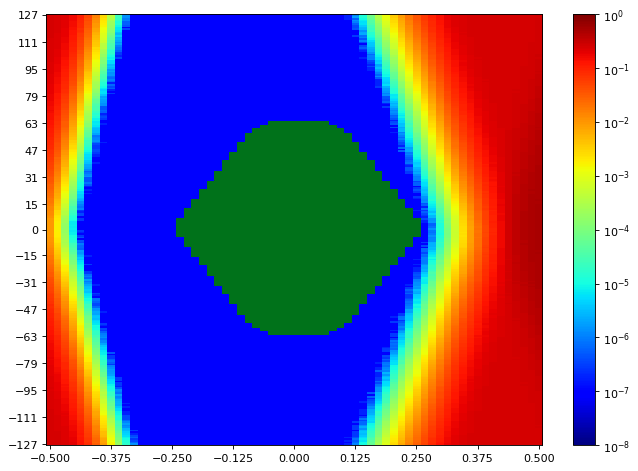

Data behind this chart, as committed beside it:
SW Version, 2020.2.2
Date and Time Started, 2022-Jun-08 19:15:46
Date and Time Ended, 2022-Jun-08 19:16:34
Scan Name, Scan 95
Link Settings, 
Reset RX After Applying Settings, false
Open Area, 9338
Horizontal Opening, 46
Horizontal Percentage, 70.77
Vertical Opening, 255
Vertical Percentage, 100
Dwell, BER
Dwell BER, 1e-5
Dwell Time, 0
Horizontal Increment, 1
Horizontal Range, -0.500 UI to 0.500 UI
Vertical Increment, 1
Vertical Range, 100%
Misc Info, ELF Version: 0x0009 SVN: 16356
Scan Start
2d statistical, -32, -31, -30, -29, -28, -27, -26, -25, -24, -23, -22, -21, -20, -19, -18, -17, -16, -15, -14, -13, -12, -11, -10
127, 0.245, 0.237, 0.2141, 0.1644, 0.1039, 0.05001, 0.01802, 0.003303, 0.0005035, 3.10903e-05, 1.5259e-06, 9.53689e-08, 9.53689e-08, 9.53689e-08, 9.53689e-08, 9.53689e-08, 9.53689e-08, 9.53689e-08, 9.53689e-08, 9.53689e-08, 9.53689e-08, 9.53689e-08, 9.53689e-08
126, 0.2448, 0.235, 0.2086, 0.1623, 0.09853, 0.0484, 0.01564, 0.002785, 0.0004445, 2.44144e-05, 1.33516e-06, 9.53689e-08, 9.53689e-08, 9.53689e-08, 9.53689e-08, 9.53689e-08, 9.53689e-08, 9.53689e-08, 9.53689e-08, 9.53689e-08, 9.53689e-08, 9.53689e-08, 9.53689e-08
125, 0.2442, 0.2347, 0.2056, 0.16, 0.1003, 0.04535, 0.01539, 0.002717, 0.0003875, 2.42237e-05, 1.43053e-06, 9.53689e-08, 9.53689e-08, 9.53689e-08, 9.53689e-08, 9.53689e-08, 9.53689e-08, 9.53689e-08, 9.53689e-08, 9.53689e-08, 9.53689e-08, 9.53689e-08, 9.53689e-08
124, 0.2451, 0.2351, 0.2075, 0.1562, 0.0961, 0.04213, 0.0133, 0.00231, 0.0003163, 2.16487e-05, 9.53689e-07, 9.53689e-08, 9.53689e-08, 9.53689e-08, 9.53689e-08, 9.53689e-08, 9.53689e-08, 9.53689e-08, 9.53689e-08, 9.53689e-08, 9.53689e-08, 9.53689e-08, 9.53689e-08
123, 0.2445, 0.2326, 0.1985, 0.1547, 0.08808, 0.04344, 0.01135, 0.002094, 0.000272, 1.76432e-05, 1.14443e-06, 9.53689e-08, 9.53689e-08, 9.53689e-08, 9.53689e-08, 9.53689e-08, 9.53689e-08, 9.53689e-08, 9.53689e-08, 9.53689e-08, 9.53689e-08, 9.53689e-08, 9.53689e-08
122, 0.2432, 0.2306, 0.1966, 0.1467, 0.08775, 0.03864, 0.01116, 0.001952, 0.0002194, 1.22072e-05, 5.72213e-07, 9.53689e-08, 9.53689e-08, 9.53689e-08, 9.53689e-08, 9.53689e-08, 9.53689e-08, 9.53689e-08, 9.53689e-08, 9.53689e-08, 9.53689e-08, 9.53689e-08, 9.53689e-08
121, 0.2431, 0.2299, 0.1985, 0.1463, 0.0824, 0.03668, 0.0099, 0.001869, 0.0002015, 1.33516e-05, 5.72213e-07, 9.53689e-08, 9.53689e-08, 9.53689e-08, 9.53689e-08, 9.53689e-08, 9.53689e-08, 9.53689e-08, 9.53689e-08, 9.53689e-08, 9.53689e-08, 9.53689e-08, 9.53689e-08
120, 0.2428, 0.2272, 0.1957, 0.1439, 0.08374, 0.03471, 0.009504, 0.001601, 0.0001865, 8.96468e-06, 4.76844e-07, 9.53689e-08, 9.53689e-08, 9.53689e-08, 9.53689e-08, 9.53689e-08, 9.53689e-08, 9.53689e-08, 9.53689e-08, 9.53689e-08, 9.53689e-08, 9.53689e-08, 9.53689e-08
119, 0.2427, 0.2263, 0.1972, 0.1388, 0.08084, 0.03419, 0.008871, 0.001405, 0.0001787, 6.67582e-06, 9.53689e-08, 9.53689e-08, 9.53689e-08, 9.53689e-08, 9.53689e-08, 9.53689e-08, 9.53689e-08, 9.53689e-08, 9.53689e-08, 9.53689e-08, 9.53689e-08, 9.53689e-08, 9.53689e-08
118, 0.2418, 0.2249, 0.1903, 0.135, 0.0718, 0.03047, 0.007872, 0.001323, 0.000153, 6.67582e-06, 3.81476e-07, 9.53689e-08, 9.53689e-08, 9.53689e-08, 9.53689e-08, 9.53689e-08, 9.53689e-08, 9.53689e-08, 9.53689e-08, 9.53689e-08, 9.53689e-08, 9.53689e-08, 9.53689e-08
117, 0.2411, 0.2232, 0.1888, 0.1306, 0.07531, 0.02827, 0.0072, 0.001131, 0.0001278, 5.72213e-06, 9.53689e-08, 9.53689e-08, 9.53689e-08, 9.53689e-08, 9.53689e-08, 9.53689e-08, 9.53689e-08, 9.53689e-08, 9.53689e-08, 9.53689e-08, 9.53689e-08, 9.53689e-08, 9.53689e-08
116, 0.2409, 0.2231, 0.1879, 0.1284, 0.07039, 0.02761, 0.006418, 0.001048, 0.0001213, 3.62402e-06, 9.53689e-08, 9.53689e-08, 9.53689e-08, 9.53689e-08, 9.53689e-08, 9.53689e-08, 9.53689e-08, 9.53689e-08, 9.53689e-08, 9.53689e-08, 9.53689e-08, 9.53689e-08, 9.53689e-08
115, 0.2402, 0.2201, 0.1847, 0.1274, 0.0639, 0.02689, 0.00587, 0.0008748, 9.96605e-05, 2.86107e-06, 9.53689e-08, 9.53689e-08, 9.53689e-08, 9.53689e-08, 9.53689e-08, 9.53689e-08, 9.53689e-08, 9.53689e-08, 9.53689e-08, 9.53689e-08, 9.53689e-08, 9.53689e-08, 9.53689e-08
114, 0.2397, 0.2195, 0.1816, 0.122, 0.06223, 0.02468, 0.00502, 0.0008589, 7.72488e-05, 4.48234e-06, 9.53689e-08, 9.53689e-08, 9.53689e-08, 9.53689e-08, 9.53689e-08, 9.53689e-08, 9.53689e-08, 9.53689e-08, 9.53689e-08, 9.53689e-08, 9.53689e-08, 9.53689e-08, 9.53689e-08
113, 0.2373, 0.2159, 0.1772, 0.1211, 0.05993, 0.02307, 0.005129, 0.0008266, 6.85702e-05, 2.28885e-06, 9.53689e-08, 9.53689e-08, 9.53689e-08, 9.53689e-08, 9.53689e-08, 9.53689e-08, 9.53689e-08, 9.53689e-08, 9.53689e-08, 9.53689e-08, 9.53689e-08, 9.53689e-08, 9.53689e-08
112, 0.237, 0.2155, 0.1717, 0.1182, 0.05843, 0.02144, 0.004538, 0.0007056, 5.62676e-05, 2.67033e-06, 9.53689e-08, 9.53689e-08, 9.53689e-08, 9.53689e-08, 9.53689e-08, 9.53689e-08, 9.53689e-08, 9.53689e-08, 9.53689e-08, 9.53689e-08, 9.53689e-08, 9.53689e-08, 9.53689e-08
111, 0.2364, 0.2143, 0.1687, 0.1101, 0.05542, 0.02027, 0.00408, 0.0006425, 4.28206e-05, 2.09812e-06, 9.53689e-08, 9.53689e-08, 9.53689e-08, 9.53689e-08, 9.53689e-08, 9.53689e-08, 9.53689e-08, 9.53689e-08, 9.53689e-08, 9.53689e-08, 9.53689e-08, 9.53689e-08, 9.53689e-08
110, 0.2345, 0.2147, 0.169, 0.1073, 0.05273, 0.02, 0.003744, 0.0005628, 4.42512e-05, 1.33516e-06, 9.53689e-08, 9.53689e-08, 9.53689e-08, 9.53689e-08, 9.53689e-08, 9.53689e-08, 9.53689e-08, 9.53689e-08, 9.53689e-08, 9.53689e-08, 9.53689e-08, 9.53689e-08, 9.53689e-08
109, 0.2361, 0.212, 0.1648, 0.105, 0.04961, 0.01797, 0.003679, 0.0004031, 3.51911e-05, 1.90738e-06, 9.53689e-08, 9.53689e-08, 9.53689e-08, 9.53689e-08, 9.53689e-08, 9.53689e-08, 9.53689e-08, 9.53689e-08, 9.53689e-08, 9.53689e-08, 9.53689e-08, 9.53689e-08, 9.53689e-08
108, 0.2333, 0.2061, 0.1607, 0.1018, 0.04878, 0.01661, 0.00347, 0.0003744, 3.25208e-05, 1.04906e-06, 9.53689e-08, 9.53689e-08, 9.53689e-08, 9.53689e-08, 9.53689e-08, 9.53689e-08, 9.53689e-08, 9.53689e-08, 9.53689e-08, 9.53689e-08, 9.53689e-08, 9.53689e-08, 9.53689e-08
107, 0.231, 0.2059, 0.1555, 0.09872, 0.04571, 0.01517, 0.002694, 0.0003692, 3.03273e-05, 7.62951e-07, 9.53689e-08, 9.53689e-08, 9.53689e-08, 9.53689e-08, 9.53689e-08, 9.53689e-08, 9.53689e-08, 9.53689e-08, 9.53689e-08, 9.53689e-08, 9.53689e-08, 9.53689e-08, 9.53689e-08
106, 0.231, 0.2045, 0.1551, 0.0944, 0.04542, 0.01357, 0.002824, 0.0002777, 2.24117e-05, 7.62951e-07, 9.53689e-08, 9.53689e-08, 9.53689e-08, 9.53689e-08, 9.53689e-08, 9.53689e-08, 9.53689e-08, 9.53689e-08, 9.53689e-08, 9.53689e-08, 9.53689e-08, 9.53689e-08, 9.53689e-08
105, 0.2281, 0.2004, 0.1495, 0.09351, 0.04181, 0.01309, 0.002529, 0.0002651, 1.64034e-05, 5.72213e-07, 9.53689e-08, 9.53689e-08, 9.53689e-08, 9.53689e-08, 9.53689e-08, 9.53689e-08, 9.53689e-08, 9.53689e-08, 9.53689e-08, 9.53689e-08, 9.53689e-08, 9.53689e-08, 9.53689e-08
104, 0.2287, 0.1967, 0.1469, 0.08683, 0.03963, 0.01147, 0.002117, 0.0002237, 1.67849e-05, 2.86107e-07, 9.53689e-08, 9.53689e-08, 9.53689e-08, 9.53689e-08, 9.53689e-08, 9.53689e-08, 9.53689e-08, 9.53689e-08, 9.53689e-08, 9.53689e-08, 9.53689e-08, 9.53689e-08, 9.53689e-08
103, 0.2247, 0.1933, 0.1446, 0.08528, 0.03611, 0.01113, 0.001989, 0.0001668, 1.41146e-05, 2.86107e-07, 9.53689e-08, 9.53689e-08, 9.53689e-08, 9.53689e-08, 9.53689e-08, 9.53689e-08, 9.53689e-08, 9.53689e-08, 9.53689e-08, 9.53689e-08, 9.53689e-08, 9.53689e-08, 9.53689e-08
102, 0.2255, 0.1924, 0.1435, 0.08296, 0.03515, 0.01023, 0.001788, 0.0001781, 1.02045e-05, 1.90738e-07, 9.53689e-08, 9.53689e-08, 9.53689e-08, 9.53689e-08, 9.53689e-08, 9.53689e-08, 9.53689e-08, 9.53689e-08, 9.53689e-08, 9.53689e-08, 9.53689e-08, 9.53689e-08, 9.53689e-08
101, 0.2259, 0.1877, 0.1391, 0.07921, 0.03205, 0.009464, 0.001655, 0.0001425, 8.5832e-06, 3.81476e-07, 9.53689e-08, 9.53689e-08, 9.53689e-08, 9.53689e-08, 9.53689e-08, 9.53689e-08, 9.53689e-08, 9.53689e-08, 9.53689e-08, 9.53689e-08, 9.53689e-08, 9.53689e-08, 9.53689e-08
100, 0.2226, 0.1864, 0.1346, 0.07752, 0.02969, 0.009009, 0.001505, 0.0001291, 9.34615e-06, 9.53689e-08, 9.53689e-08, 9.53689e-08, 9.53689e-08, 9.53689e-08, 9.53689e-08, 9.53689e-08, 9.53689e-08, 9.53689e-08, 9.53689e-08, 9.53689e-08, 9.53689e-08, 9.53689e-08, 9.53689e-08
99, 0.2208, 0.1872, 0.1324, 0.0714, 0.02827, 0.00793, 0.00131, 0.0001115, 5.5314e-06, 9.53689e-08, 9.53689e-08, 9.53689e-08, 9.53689e-08, 9.53689e-08, 9.53689e-08, 9.53689e-08, 9.53689e-08, 9.53689e-08, 9.53689e-08, 9.53689e-08, 9.53689e-08, 9.53689e-08, 9.53689e-08
98, 0.2183, 0.1823, 0.1265, 0.06997, 0.02659, 0.007332, 0.001139, 0.0001108, 5.24529e-06, 9.53689e-08, 9.53689e-08, 9.53689e-08, 9.53689e-08, 9.53689e-08, 9.53689e-08, 9.53689e-08, 9.53689e-08, 9.53689e-08, 9.53689e-08, 9.53689e-08, 9.53689e-08, 9.53689e-08, 9.53689e-08
97, 0.2159, 0.1775, 0.1242, 0.06781, 0.02634, 0.006804, 0.001073, 8.17311e-05, 3.14717e-06, 9.53689e-08, 9.53689e-08, 9.53689e-08, 9.53689e-08, 9.53689e-08, 9.53689e-08, 9.53689e-08, 9.53689e-08, 9.53689e-08, 9.53689e-08, 9.53689e-08, 9.53689e-08, 9.53689e-08, 9.53689e-08
96, 0.2176, 0.1736, 0.1219, 0.06569, 0.02439, 0.006062, 0.001054, 8.15404e-05, 3.91012e-06, 9.53689e-08, 9.53689e-08, 9.53689e-08, 9.53689e-08, 9.53689e-08, 9.53689e-08, 9.53689e-08, 9.53689e-08, 9.53689e-08, 9.53689e-08, 9.53689e-08, 9.53689e-08, 9.53689e-08, 9.53689e-08
95, 0.2142, 0.1716, 0.1183, 0.06266, 0.02295, 0.006053, 0.0008487, 6.82841e-05, 3.0518e-06, 9.53689e-08, 9.53689e-08, 9.53689e-08, 9.53689e-08, 9.53689e-08, 9.53689e-08, 9.53689e-08, 9.53689e-08, 9.53689e-08, 9.53689e-08, 9.53689e-08, 9.53689e-08, 9.53689e-08, 9.53689e-08
94, 0.2118, 0.1714, 0.1123, 0.05917, 0.02108, 0.005456, 0.0007061, 5.77935e-05, 1.62127e-06, 9.53689e-08, 9.53689e-08, 9.53689e-08, 9.53689e-08, 9.53689e-08, 9.53689e-08, 9.53689e-08, 9.53689e-08, 9.53689e-08, 9.53689e-08, 9.53689e-08, 9.53689e-08, 9.53689e-08, 9.53689e-08
93, 0.2093, 0.1683, 0.1142, 0.0572, 0.01986, 0.004668, 0.0006559, 4.3679e-05, 2.00275e-06, 9.53689e-08, 9.53689e-08, 9.53689e-08, 9.53689e-08, 9.53689e-08, 9.53689e-08, 9.53689e-08, 9.53689e-08, 9.53689e-08, 9.53689e-08, 9.53689e-08, 9.53689e-08, 9.53689e-08, 9.53689e-08
92, 0.2054, 0.1617, 0.1067, 0.05338, 0.01951, 0.004047, 0.000549, 4.05318e-05, 1.43053e-06, 9.53689e-08, 9.53689e-08, 9.53689e-08, 9.53689e-08, 9.53689e-08, 9.53689e-08, 9.53689e-08, 9.53689e-08, 9.53689e-08, 9.53689e-08, 9.53689e-08, 9.53689e-08, 9.53689e-08, 9.53689e-08
91, 0.2051, 0.1639, 0.1052, 0.05135, 0.01828, 0.003758, 0.0005017, 3.13764e-05, 1.5259e-06, 9.53689e-08, 9.53689e-08, 9.53689e-08, 9.53689e-08, 9.53689e-08, 9.53689e-08, 9.53689e-08, 9.53689e-08, 9.53689e-08, 9.53689e-08, 9.53689e-08, 9.53689e-08, 9.53689e-08, 9.53689e-08
90, 0.2033, 0.1571, 0.103, 0.05016, 0.01696, 0.003612, 0.0003849, 2.80385e-05, 8.5832e-07, 9.53689e-08, 9.53689e-08, 9.53689e-08, 9.53689e-08, 9.53689e-08, 9.53689e-08, 9.53689e-08, 9.53689e-08, 9.53689e-08, 9.53689e-08, 9.53689e-08, 9.53689e-08, 9.53689e-08, 9.53689e-08
89, 0.1984, 0.1528, 0.09855, 0.04851, 0.01578, 0.003305, 0.0003737, 2.77523e-05, 6.67582e-07, 9.53689e-08, 9.53689e-08, 9.53689e-08, 9.53689e-08, 9.53689e-08, 9.53689e-08, 9.53689e-08, 9.53689e-08, 9.53689e-08, 9.53689e-08, 9.53689e-08, 9.53689e-08, 9.53689e-08, 9.53689e-08
88, 0.199, 0.1532, 0.0951, 0.04638, 0.01514, 0.00287, 0.000351, 2.05997e-05, 1.04906e-06, 9.53689e-08, 9.53689e-08, 9.53689e-08, 9.53689e-08, 9.53689e-08, 9.53689e-08, 9.53689e-08, 9.53689e-08, 9.53689e-08, 9.53689e-08, 9.53689e-08, 9.53689e-08, 9.53689e-08, 9.53689e-08
... 216 more rows
